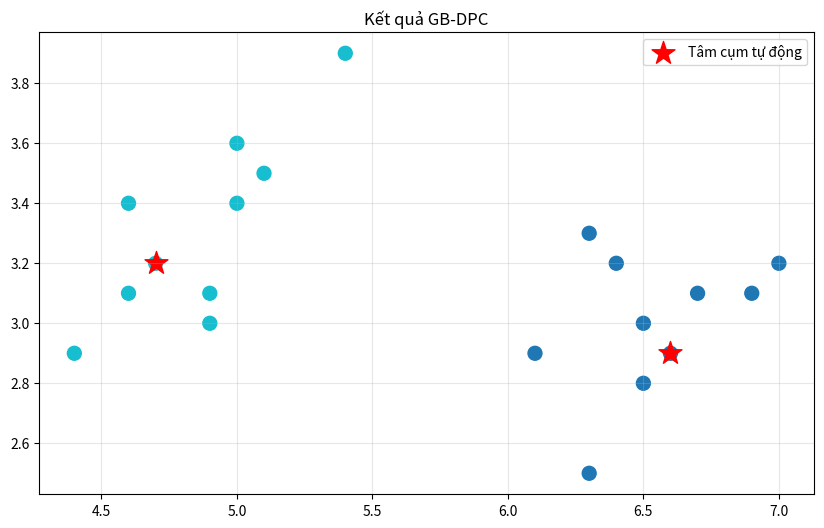

This chart was generated by the following Python code:

import numpy as np
import matplotlib.pyplot as plt
from scipy.spatial.distance import cdist

# ============================================================================
# 0. CHUẨN BỊ DỮ LIỆU MẪU (20 điểm từ Iris Dataset)
# ============================================================================
def lay_du_lieu_mau():
    # 10 điểm nhóm 1 (Setosa) và 10 điểm nhóm 2 (Versicolor)
    # Dữ liệu chọn lọc để thấy rõ sự phân cụm
    X = np.array([
        [5.1, 3.5], [4.9, 3.0], [4.7, 3.2], [4.6, 3.1], [5.0, 3.6],
        [5.4, 3.9], [4.6, 3.4], [5.0, 3.4], [4.4, 2.9], [4.9, 3.1],
        [7.0, 3.2], [6.4, 3.2], [6.9, 3.1], [6.7, 3.1], [6.5, 2.8],
        [6.3, 2.5], [6.3, 3.3], [6.5, 3.0], [6.6, 2.9], [6.1, 2.9]
    ])
    return X

# ============================================================================
# 1. THUẬT TOÁN GB-DPC (TỰ ĐỘNG HÓA HOÀN TOÀN)
# ============================================================================
def chay_thuat_toan_gap_dpc(X):
    n = len(X)
    D = cdist(X, X, metric='euclidean')
    
    # --- PHẦN 1: Tính Rho và Delta giống bản gốc ---
    all_dists = D[np.triu_indices(n, k=1)]
    dc = np.percentile(all_dists, 30)
    
 # Tính mật độ cut-off
    rho = np.zeros(n)
    for i in range(n):
        rho[i] = np.sum(D[i, :] < dc) - 1
        
    delta = np.zeros(n)
    rho_sort = np.argsort(rho)[::-1]
    delta[rho_sort[0]] = np.max(D[rho_sort[0], :])
    for i in range(1, n):
        idx = rho_sort[i]
        higher = rho_sort[:i]
        delta[idx] = np.min(D[idx, higher])
        
    # --- PHẦN 2: TỰ ĐỘNG TÌM K (Bản chất của Gap-DPC) ---
    gamma = rho * delta
    gamma_sort_indices = np.argsort(gamma)[::-1]
    gamma_values_sorted = gamma[gamma_sort_indices]
    
    # Tính Gap (Độ tụt giá trị) giữa các điểm
    # Gap = Gamma[i] - Gamma[i+1]
    gaps = -np.diff(gamma_values_sorted)
    
    # Tìm xem Gap nào lớn nhất (thường nằm ở top 10 điểm đầu tiên)
    # Vị trí Gap lớn nhất sẽ cho biết ranh giới giữa tâm cụm và các điểm thường
    vi_tri_max_gap = np.argmax(gaps[:10]) 
    so_cum_tu_dong = vi_tri_max_gap + 1
    
    # Các tâm cụm là những điểm nằm trên Gap này
    tam_cum = gamma_sort_indices[:so_cum_tu_dong]
    
    # --- PHẦN 3: Gán nhãn cho các điểm ---
    nhan = -1 * np.ones(n, dtype=int)
    for i in range(so_cum_tu_dong):
        nhan[tam_cum[i]] = i
        
    # Lặp để gán nhãn (Đảm bảo tất cả được gán thông qua chuỗi liên kết)
    while -1 in nhan:
        da_gan_them = False
        for i in range(n):
            if nhan[i] == -1:
                diem_cao_hon = np.where(rho > rho[i])[0]
                if len(diem_cao_hon) > 0:
                    gan_nhat = diem_cao_hon[np.argmin(D[i, diem_cao_hon])]
                    if nhan[gan_nhat] != -1:
                        nhan[i] = nhan[gan_nhat]
                        da_gan_them = True
        if not da_gan_them: break # Đề phòng dữ liệu nhiễu
        
    return nhan, tam_cum, so_cum_tu_dong

# ============================================================================
# 2. HIỂN THỊ KẾT QUẢ
# ============================================================================
if __name__ == "__main__":
    X = lay_du_lieu_mau()
    
    print("--- Đang chạy GB-DPC Cải tiến (Tự động phát hiện K) ---")
    nhan, tam, K_ket_qua = chay_thuat_toan_gap_dpc(X)
    
    print(f"Thuật toán đã tự tìm thấy K = {K_ket_qua} cụm.")
    print("Kết quả gán nhãn:", nhan)
    
    # Vẽ hình
    plt.figure(figsize=(10, 6))
    plt.scatter(X[:,0], X[:,1], c=nhan, cmap='tab10', s=100)
    plt.scatter(X[tam, 0], X[tam, 1], c='red', marker='*', s=300, label='Tâm cụm tự động')
    plt.title(f"Kết quả GB-DPC")
    plt.legend()
    plt.grid(True, alpha=0.3)
    plt.show()
